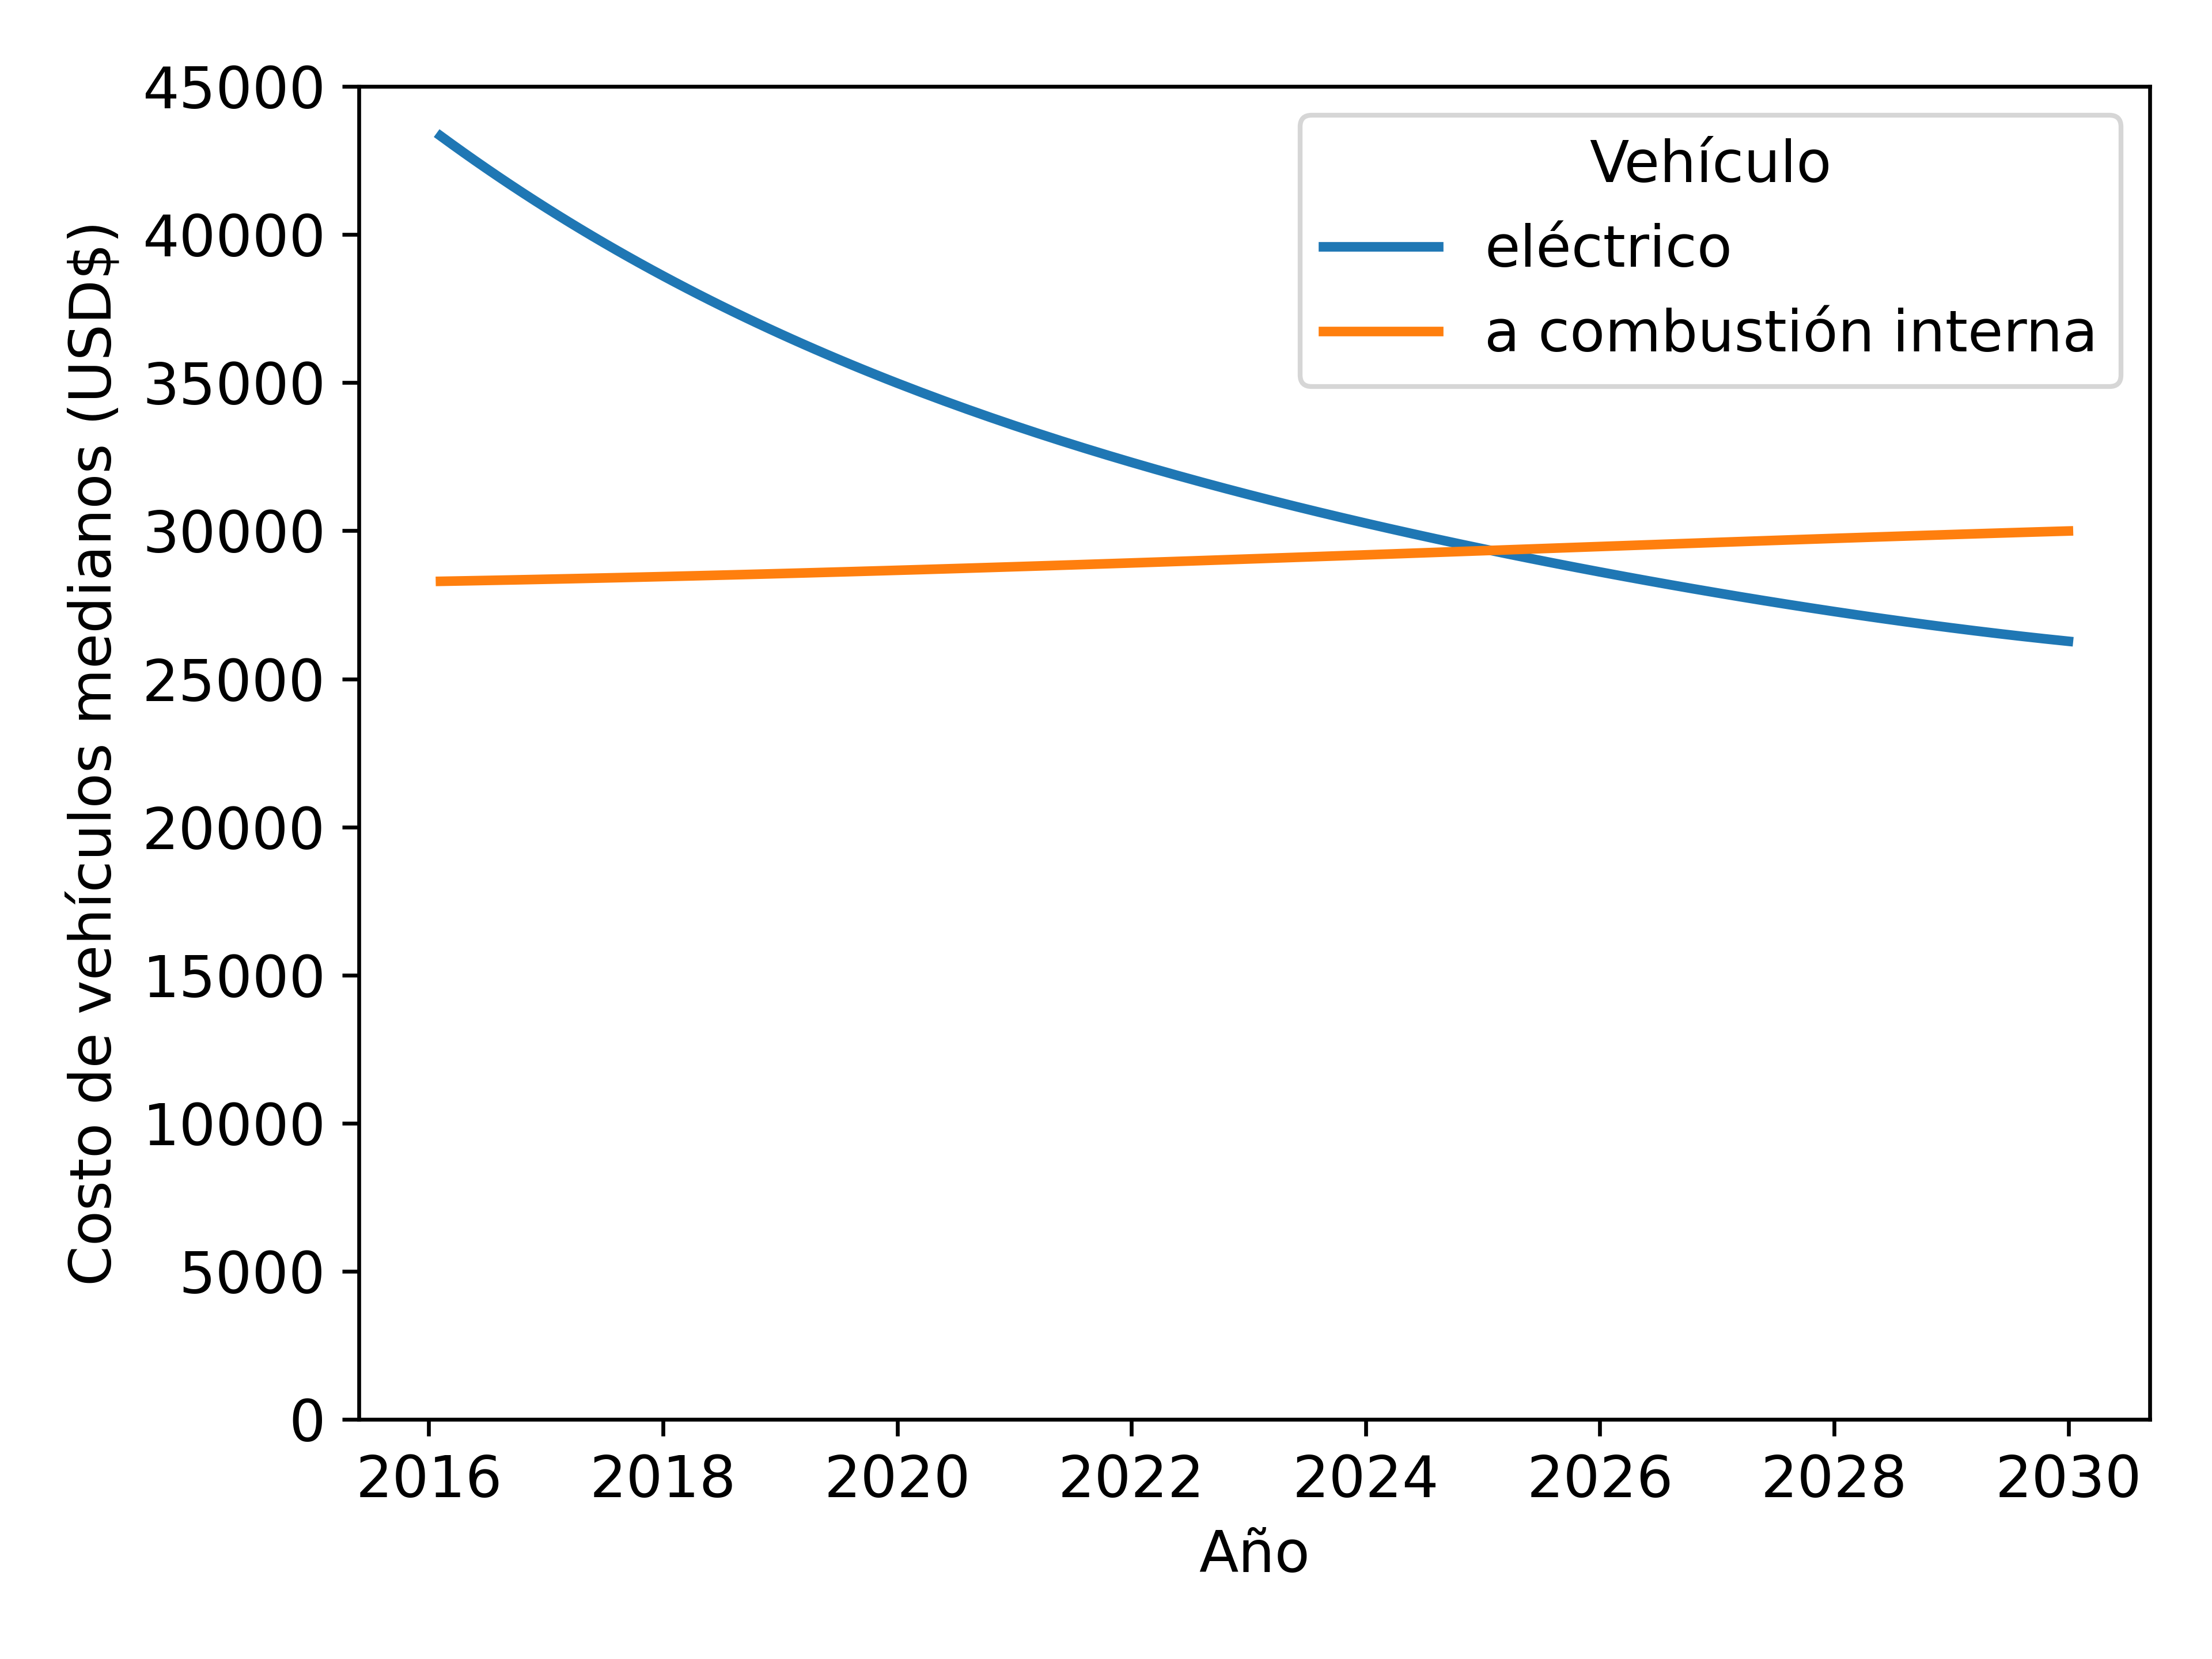

Data behind this chart, as committed beside it:
year, cost
2016, 43303
2016, 43035
2016, 42767
2016, 42499
2016, 42231
2017, 41963
2017, 41695
2017, 41427
2017, 41159
2017, 40861
2017, 40623
2017, 40385
2017, 40146
2017, 39968
2018, 39730
2018, 39491
2018, 39253
2018, 39015
2018, 38777
2018, 38598
2018, 38360
2018, 38181
2018, 38002
2018, 37824
2018, 37645
2019, 37407
2019, 37228
2019, 37050
2019, 36871
2019, 36663
2019, 36454
2019, 36335
2019, 36156
2019, 35948
2020, 35799
2020, 35620
2020, 35442
2020, 35233
2020, 35084
2020, 34906
2020, 34787
2020, 34638
2020, 34489
2020, 34370
2020, 34251
2021, 34072
2021, 33953
2021, 33834
2021, 33655
2021, 33536
2021, 33417
2021, 33298
2021, 33179
2021, 33060
2022, 32940
2022, 32821
2022, 32643
2022, 32524
2022, 32434
2022, 32285
... 80 more rows
